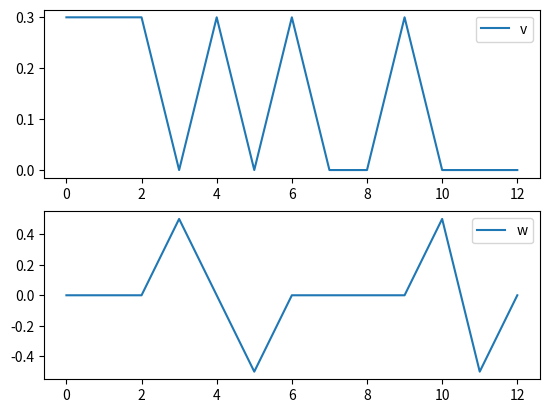

Write the Python code that produced this figure.
import matplotlib.pyplot as plt
import numpy as np

# 指令: 0=停, 1=前进, 2=左转, 3=右转
cmd_map = {
    0: (0.0, 0.0),
    1: (0.3, 0.0),
    2: (0.0, 0.5),
    3: (0.0, -0.5)
}

if __name__ == "__main__":
    actions = [1,1,1,2,1,3,1,0,0,1,2,3,0]
    v_list, w_list = [], []
    for a in actions:
        v, w = cmd_map[a]
        v_list.append(v)
        w_list.append(w)
    plt.subplot(2,1,1)
    plt.plot(v_list, label='v')
    plt.legend()
    plt.subplot(2,1,2)
    plt.plot(w_list, label='w')
    plt.legend()
    plt.show()
